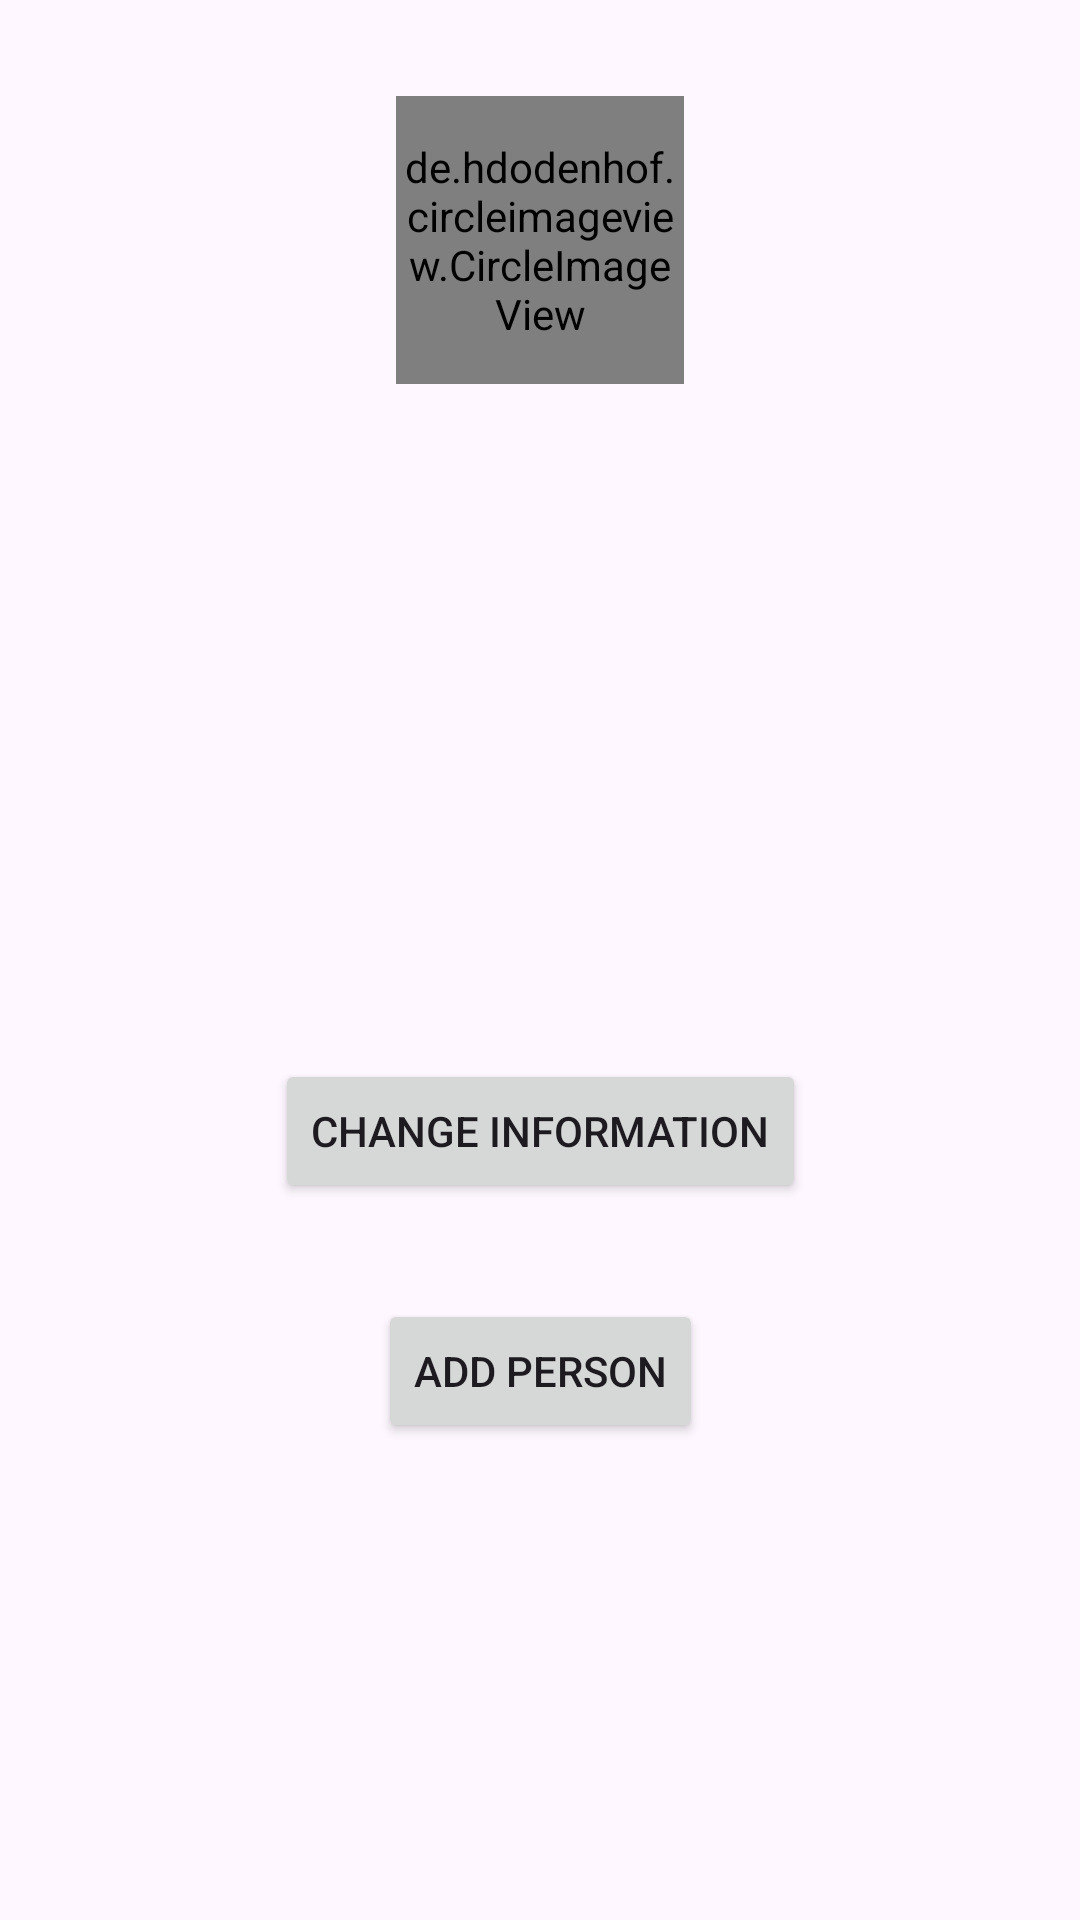

Write the Android layout XML for this screen, with the resource values it uses.
<!-- AndroidManifest.xml: application theme Theme.Relaxation -->
<!-- res/layout/fragment_profile.xml -->
<?xml version="1.0" encoding="utf-8"?>
<androidx.constraintlayout.widget.ConstraintLayout xmlns:android="http://schemas.android.com/apk/res/android"
    xmlns:tools="http://schemas.android.com/tools"
    xmlns:app="http://schemas.android.com/apk/res-auto"
    android:layout_width="match_parent"
    android:layout_height="match_parent"
    tools:context=".ui.fragments.ProfileFragment">

    <de.hdodenhof.circleimageview.CircleImageView
        android:id="@+id/profile_image"
        android:layout_width="96dp"
        android:layout_height="96dp"
        android:src="@drawable/photo"
        app:layout_constraintStart_toStartOf="parent"
        app:layout_constraintTop_toTopOf="parent"
        app:layout_constraintEnd_toEndOf="parent"
        android:layout_margin="@dimen/default_margin"
        android:clickable="true"
        android:focusable="true" />

    <TextView
        android:id="@+id/name_tv"
        app:layout_constraintStart_toStartOf="parent"
        app:layout_constraintEnd_toEndOf="parent"
        app:layout_constraintTop_toBottomOf="@id/profile_image"
        android:textStyle="italic"
        android:textSize="@dimen/large_text_size"
        style="@style/registration_text_view"/>

    <TextView
        android:id="@+id/bio_tv"
        app:layout_constraintStart_toStartOf="parent"
        app:layout_constraintEnd_toEndOf="parent"
        app:layout_constraintTop_toBottomOf="@id/name_tv"
        android:textStyle="italic"
        android:textSize="@dimen/large_text_size"
        style="@style/registration_text_view"/>

    <TextView
        android:id="@+id/state_tv"
        app:layout_constraintStart_toStartOf="parent"
        app:layout_constraintTop_toBottomOf="@id/bio_tv"
        android:textStyle="italic"
        android:textColor="@color/green"
        android:textSize="@dimen/large_text_size"
        style="@style/registration_text_view"/>

    <Button
        android:id="@+id/change_button"
        android:text="Change information"
        style="@style/default_button"
        app:layout_constraintTop_toBottomOf="@id/state_tv"
        app:layout_constraintStart_toStartOf="parent"
        app:layout_constraintEnd_toEndOf="parent"/>

    <Button
        android:id="@+id/add_button"
        android:text="Add person"
        style="@style/default_button"
        app:layout_constraintTop_toBottomOf="@id/change_button"
        app:layout_constraintStart_toStartOf="parent"
        app:layout_constraintEnd_toEndOf="parent"/>

</androidx.constraintlayout.widget.ConstraintLayout>
<!-- resources referenced by this layout -->
<resources>
  <color name="green">#4CAF50</color>
  <dimen name="default_margin">32dp</dimen>
  <dimen name="large_text_size">24sp</dimen>
  <!-- drawable photo (drawable) -->
  <vector android:height="24dp" android:tint="#9612E3"
      android:viewportHeight="24" android:viewportWidth="24"
      android:width="24dp" xmlns:android="http://schemas.android.com/apk/res/android">
      <path android:fillColor="@android:color/white" android:pathData="M3,4V1h2v3h3v2H5v3H3V6H0V4H3zM6,10V7h3V4h7l1.83,2H21c1.1,0 2,0.9 2,2v12c0,1.1 -0.9,2 -2,2H5c-1.1,0 -2,-0.9 -2,-2V10H6zM13,19c2.76,0 5,-2.24 5,-5s-2.24,-5 -5,-5s-5,2.24 -5,5S10.24,19 13,19zM9.8,14c0,1.77 1.43,3.2 3.2,3.2s3.2,-1.43 3.2,-3.2s-1.43,-3.2 -3.2,-3.2S9.8,12.23 9.8,14z"/>
  </vector>
  <style name="default_button">
          <item name="android:layout_width">wrap_content</item>
          <item name="android:layout_height">wrap_content</item>
          <item name="android:layout_margin">@dimen/default_margin</item>
      </style>
  <style name="registration_text_view">
          <item name="android:layout_width">match_parent</item>
          <item name="android:layout_height">wrap_content</item>
          <item name="android:layout_margin">@dimen/default_margin</item>
      </style>
  <style name="Theme.Relaxation" parent="Base.Theme.Relaxation" />
  <style name="Base.Theme.Relaxation" parent="Theme.Material3.DayNight.NoActionBar">
          
          
      </style>
</resources>
